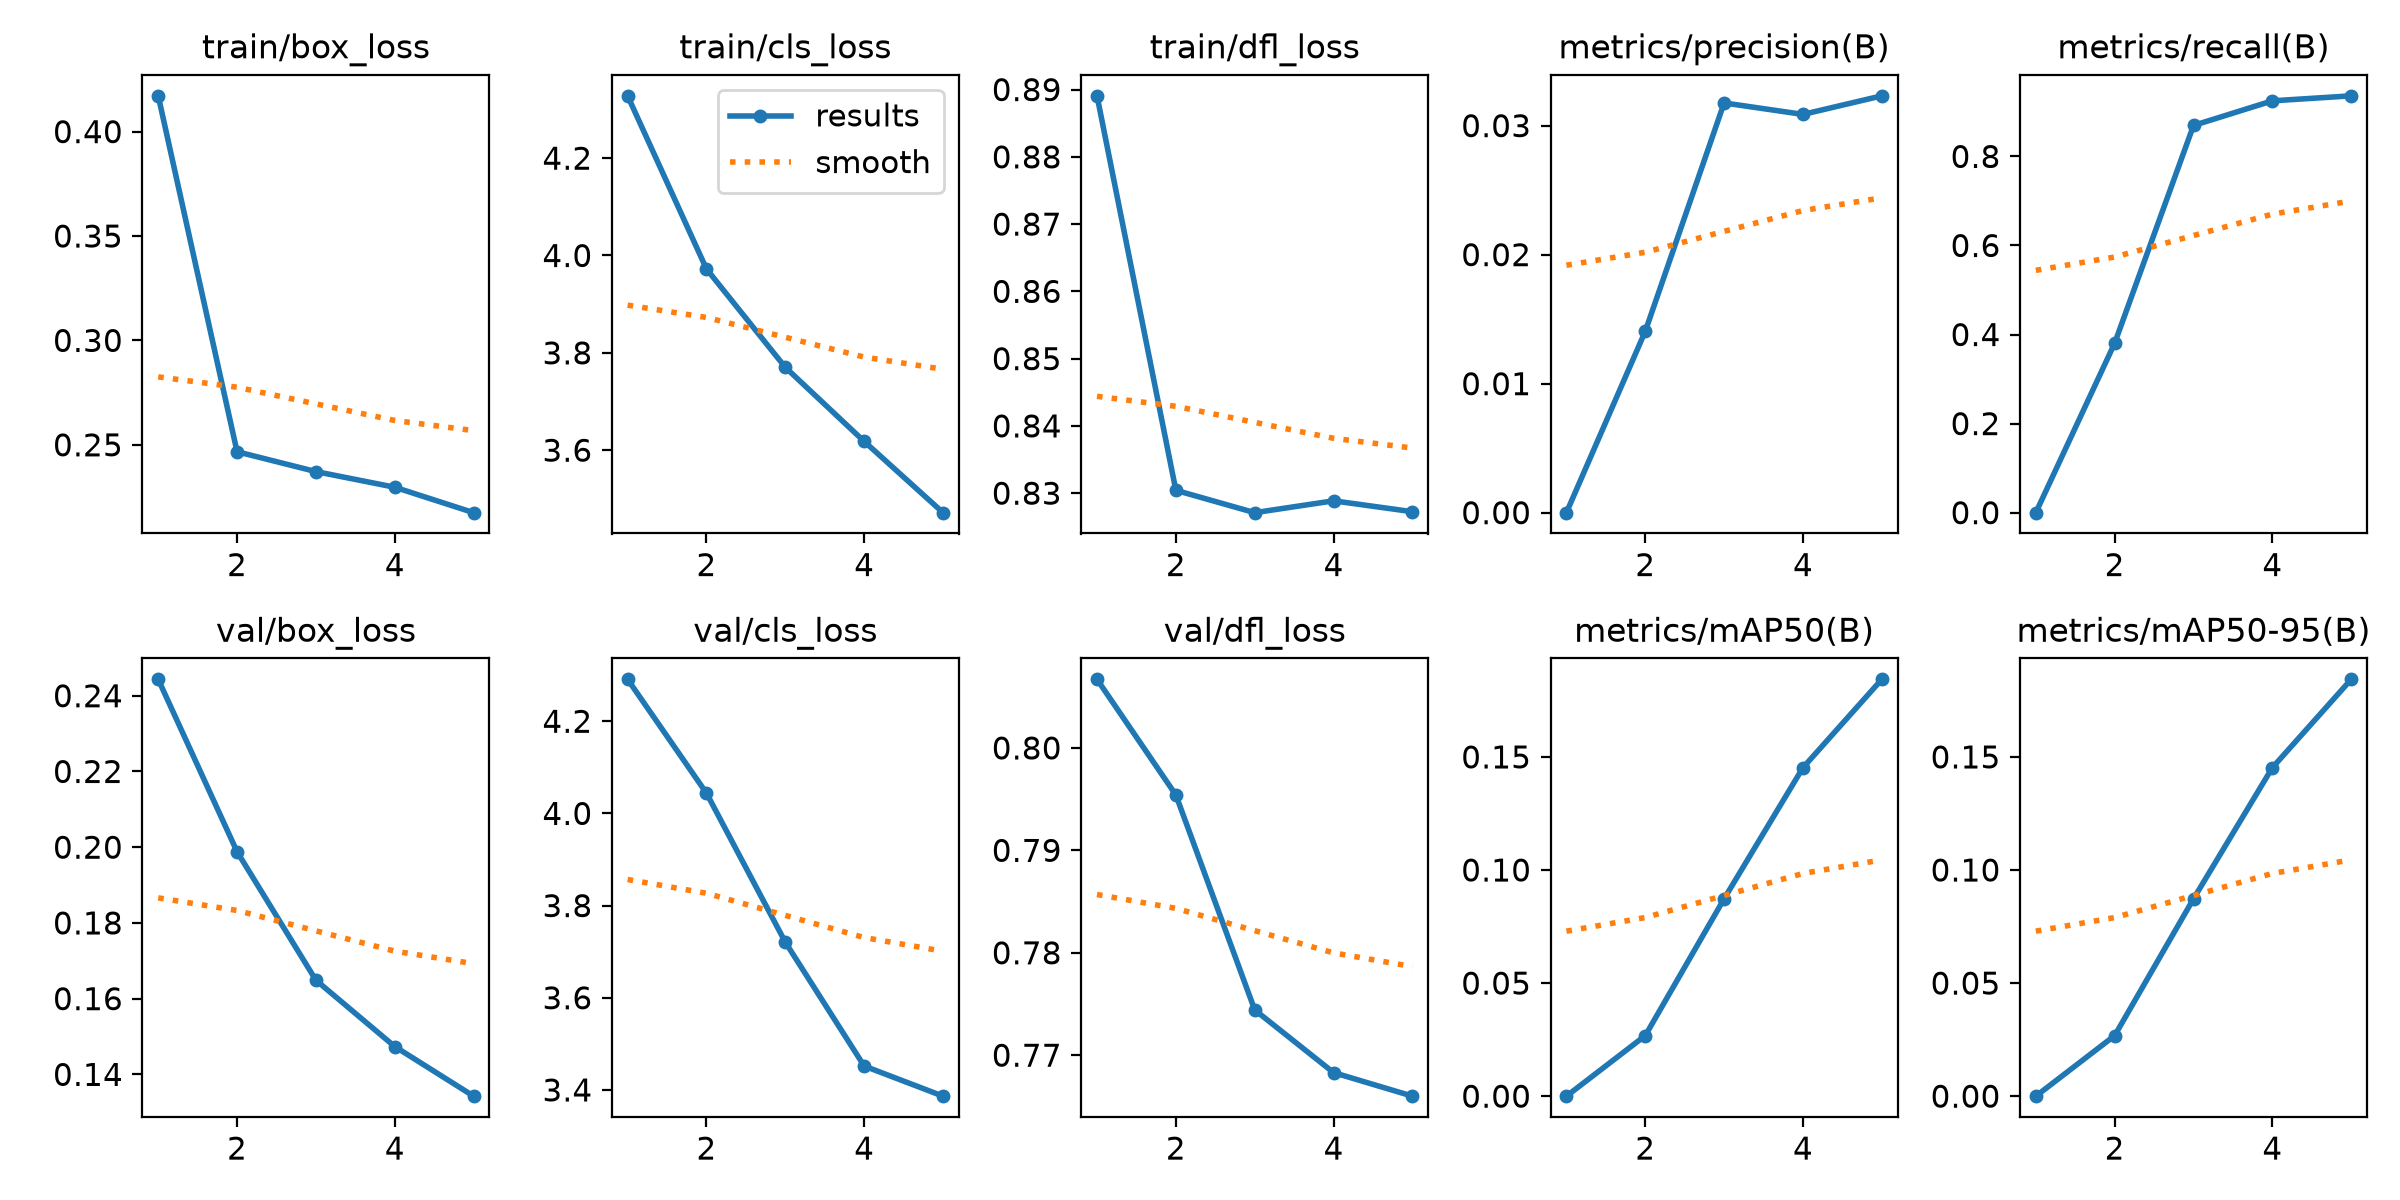

The data file committed next to this chart (first rows):
epoch, time, train/box_loss, train/cls_loss, train/dfl_loss, metrics/precision(B), metrics/recall(B), metrics/mAP50(B), metrics/mAP50-95(B), val/box_loss, val/cls_loss, val/dfl_loss, lr/pg0, lr/pg1, lr/pg2
1, 211.6, 0.4171, 4.328, 0.8891, 0, 0, 0, 0, 0.2443, 4.291, 0.8067, 8.27475e-05, 8.27475e-05, 8.27475e-05
2, 485.3, 0.2467, 3.972, 0.8304, 0.01406, 0.3806, 0.02677, 0.02677, 0.1988, 4.044, 0.7954, 0.0001348, 0.0001348, 0.0001348
3, 647.4, 0.2372, 3.77, 0.8271, 0.03176, 0.8695, 0.08728, 0.08728, 0.1649, 3.721, 0.7744, 0.0001531, 0.0001531, 0.0001531
4, 836.7, 0.2297, 3.618, 0.8289, 0.03087, 0.9248, 0.1453, 0.1453, 0.1474, 3.452, 0.7683, 0.0001039, 0.0001039, 0.0001039
5, 1036, 0.2175, 3.472, 0.8272, 0.03231, 0.9361, 0.1843, 0.1843, 0.1343, 3.386, 0.766, 5.3248e-05, 5.3248e-05, 5.3248e-05
